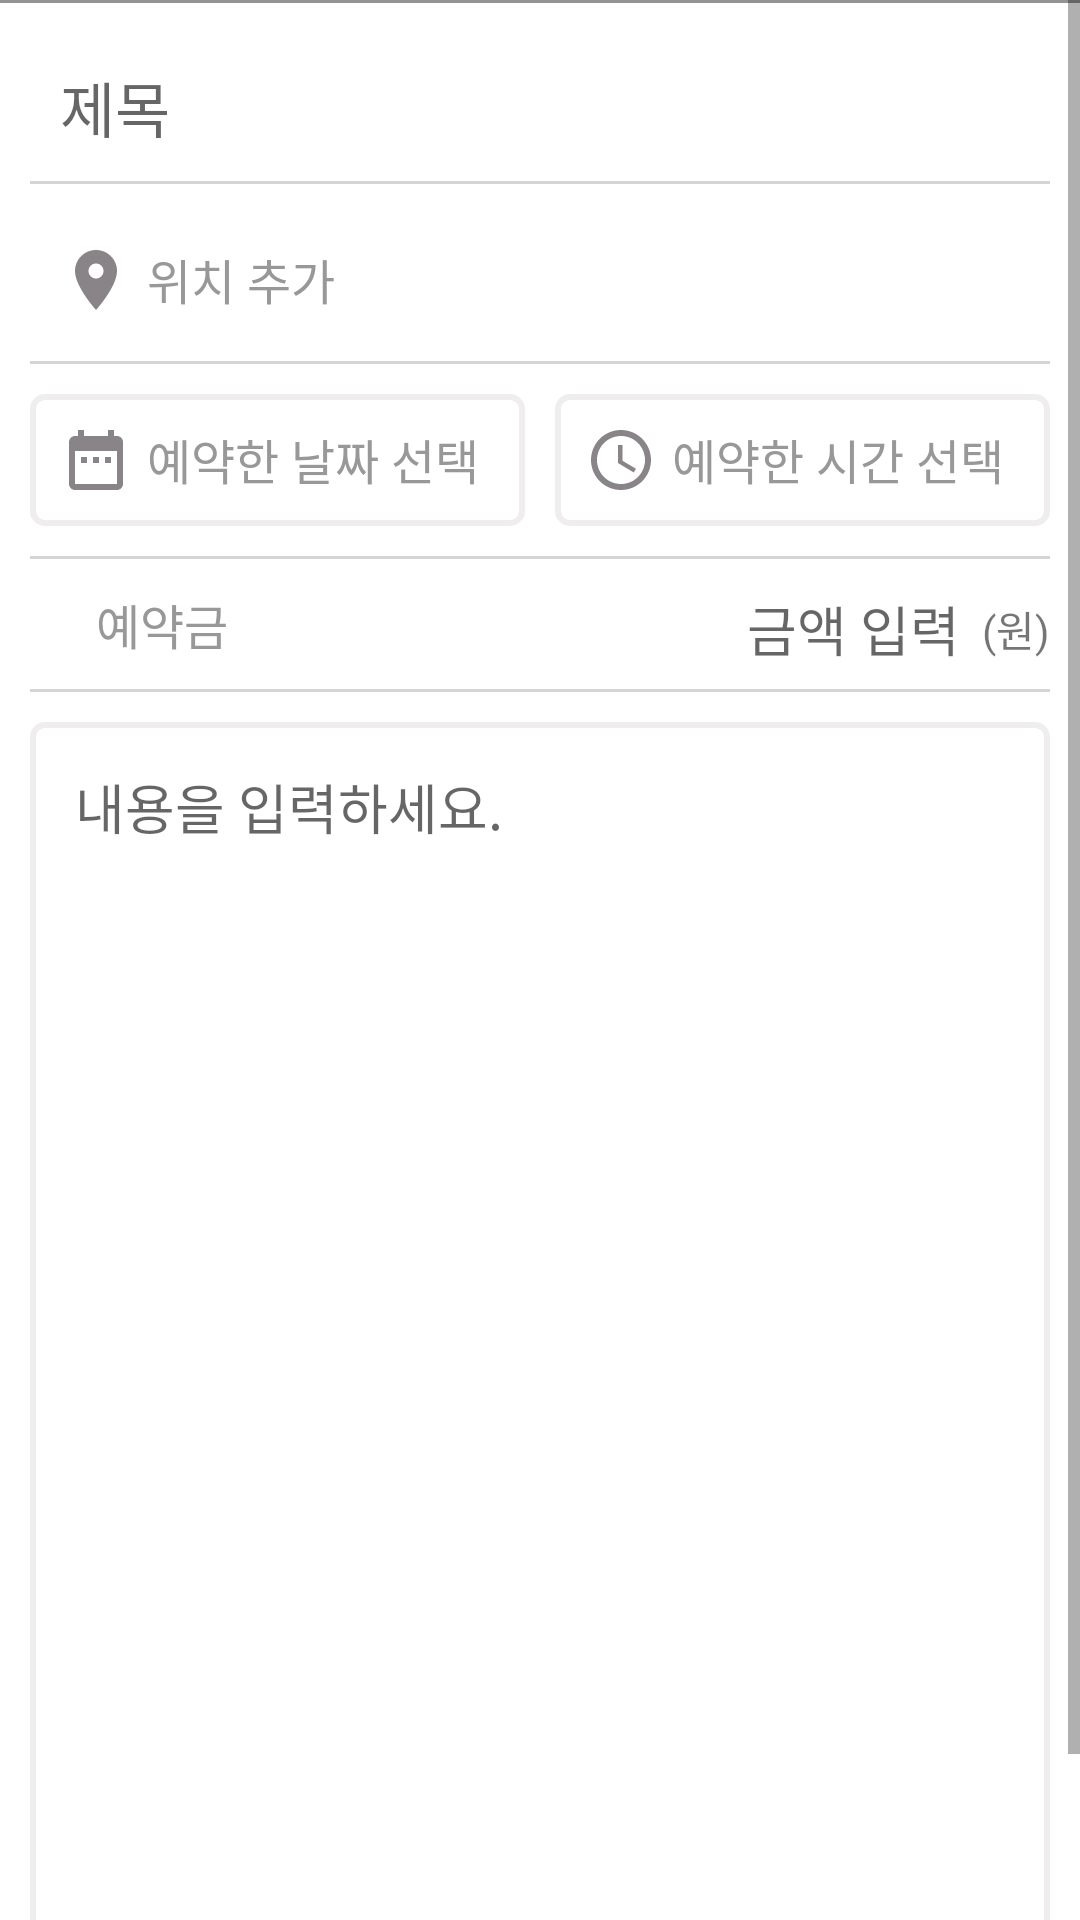

Write the Android layout XML for this screen, with the resource values it uses.
<!-- AndroidManifest.xml: application theme Theme.PreventNoShow -->
<!-- res/layout/activity_board_write.xml -->
<?xml version="1.0" encoding="utf-8"?>
<ScrollView xmlns:android="http://schemas.android.com/apk/res/android"
    xmlns:app="http://schemas.android.com/apk/res-auto"
    xmlns:tools="http://schemas.android.com/tools"
    android:layout_width="match_parent"
    android:layout_height="match_parent"
    android:orientation="vertical">

    <LinearLayout
        android:layout_width="match_parent"
        android:layout_height="match_parent"
        android:orientation="vertical">

        <TextView
            android:layout_width="match_parent"
            android:layout_height="1sp"
            android:background="#939393"/>

        <EditText
            android:id="@+id/editTitle"
            android:layout_width="match_parent"
            android:layout_height="wrap_content"
            android:hint="제목"
            android:textSize="20sp"
            android:padding="10sp"
            android:layout_marginLeft="10sp"
            android:layout_marginRight="10sp"
            android:layout_marginTop="10sp"
            android:backgroundTint="#FFFFFF"/>

        <TextView
            android:layout_marginLeft="10sp"
            android:layout_marginRight="10sp"
            android:layout_width="match_parent"
            android:layout_height="1sp"
            android:background="#D5D4D4"/>

        <LinearLayout
            android:layout_width="match_parent"
            android:layout_height="wrap_content"
            android:orientation="horizontal">

            <LinearLayout
                android:id="@+id/btnAddLocation"
                android:layout_width="0sp"
                android:layout_height="wrap_content"
                android:layout_weight="7"
                android:orientation="horizontal"
                android:layout_marginLeft="10sp"
                android:layout_marginRight="10sp"
                android:layout_marginTop="10sp"
                android:padding="10sp">
                <ImageView
                    android:layout_width="wrap_content"
                    android:layout_height="wrap_content"
                    android:src="@drawable/ic_location"/>

                <TextView
                    android:id="@+id/selectLocation"
                    android:layout_width="wrap_content"
                    android:layout_height="wrap_content"
                    android:text="위치 추가"
                    android:textSize="16sp"
                    android:textColor="#989898"
                    android:layout_marginLeft="5sp"/>
            </LinearLayout>

            <Spinner
                android:id="@+id/spinCategory"
                android:layout_width="0sp"
                android:layout_height="wrap_content"
                android:layout_weight="3"
                android:layout_gravity="center"
                android:layout_marginLeft="10sp"
                android:layout_marginRight="10sp"
                android:background="#E6E6E6"/>
        </LinearLayout>

        <TextView
            android:layout_marginTop="5sp"
            android:layout_marginLeft="10sp"
            android:layout_marginRight="10sp"
            android:layout_width="match_parent"
            android:layout_height="1sp"
            android:background="#D5D4D4"/>


        <LinearLayout
            android:layout_width="match_parent"
            android:layout_height="wrap_content"
            android:orientation="horizontal"
            android:paddingRight="10sp">

            <LinearLayout
                android:id="@+id/btnAddDate"
                android:layout_width="0sp"
                android:layout_height="wrap_content"
                android:layout_weight="1"
                android:orientation="horizontal"
                android:layout_marginLeft="10sp"
                android:layout_marginTop="10sp"
                android:background="@drawable/txtline"
                android:padding="10sp">
                <ImageView
                    android:layout_width="wrap_content"
                    android:layout_height="wrap_content"
                    android:src="@drawable/ic_date"/>

                <TextView
                    android:id="@+id/selectDate"
                    android:layout_width="wrap_content"
                    android:layout_height="wrap_content"
                    android:text="예약한 날짜 선택"
                    android:textSize="16sp"
                    android:textColor="#989898"
                    android:layout_marginLeft="5sp"/>
            </LinearLayout>

            <LinearLayout
                android:id="@+id/btnAddTime"
                android:layout_width="0sp"
                android:layout_height="wrap_content"
                android:layout_weight="1"
                android:orientation="horizontal"
                android:layout_marginLeft="10sp"
                android:layout_marginTop="10sp"
                android:background="@drawable/txtline"
                android:padding="10sp">
                <ImageView
                    android:layout_width="wrap_content"
                    android:layout_height="wrap_content"
                    android:src="@drawable/ic_time"/>

                <TextView
                    android:id="@+id/selectTime"
                    android:layout_width="wrap_content"
                    android:layout_height="wrap_content"
                    android:text="예약한 시간 선택"
                    android:textSize="16sp"
                    android:textColor="#989898"
                    android:layout_marginLeft="5sp"/>
            </LinearLayout>
        </LinearLayout>

        <TextView
            android:layout_marginTop="10sp"
            android:layout_marginLeft="10sp"
            android:layout_marginRight="10sp"
            android:layout_width="match_parent"
            android:layout_height="1sp"
            android:background="#D5D4D4"/>

        <LinearLayout
            android:layout_width="match_parent"
            android:layout_height="wrap_content"
            android:orientation="horizontal">
            <TextView
                android:layout_width="0sp"
                android:layout_height="wrap_content"
                android:layout_weight="3"
                android:text="예약금"
                android:textSize="16sp"
                android:textColor="#989898"
                android:layout_gravity="center"
                android:gravity="center"/>

            <EditText
                android:id="@+id/editDiposit"
                android:layout_width="0sp"
                android:layout_height="wrap_content"
                android:layout_weight="6"
                android:hint="금액 입력"
                android:backgroundTint="#ffffff"
                android:gravity="right"
                android:inputType="number"/>

            <TextView
                android:layout_width="0sp"
                android:layout_height="wrap_content"
                android:layout_weight="1"
                android:text=" (원)"/>
        </LinearLayout>



        <TextView
            android:layout_marginLeft="10sp"
            android:layout_marginRight="10sp"
            android:layout_width="match_parent"
            android:layout_height="1sp"
            android:background="#D5D4D4"/>

        <EditText
            android:id="@+id/editContent"
            android:layout_width="match_parent"
            android:layout_height="450sp"
            android:layout_margin="10sp"
            android:background="@drawable/txtline"
            android:gravity="top"
            android:hint="내용을 입력하세요."
            android:padding="15sp" />
    </LinearLayout>
</ScrollView>
<!-- resources referenced by this layout -->
<resources>
  <!-- drawable ic_date (drawable) -->
  <vector android:height="24dp" android:tint="#898488"
      android:viewportHeight="24" android:viewportWidth="24"
      android:width="24dp" xmlns:android="http://schemas.android.com/apk/res/android">
      <path android:fillColor="@android:color/white" android:pathData="M9,11L7,11v2h2v-2zM13,11h-2v2h2v-2zM17,11h-2v2h2v-2zM19,4h-1L18,2h-2v2L8,4L8,2L6,2v2L5,4c-1.11,0 -1.99,0.9 -1.99,2L3,20c0,1.1 0.89,2 2,2h14c1.1,0 2,-0.9 2,-2L21,6c0,-1.1 -0.9,-2 -2,-2zM19,20L5,20L5,9h14v11z"/>
  </vector>
  <!-- drawable ic_location (drawable) -->
  <vector android:height="24dp" android:tint="#898488"
      android:viewportHeight="24" android:viewportWidth="24"
      android:width="24dp" xmlns:android="http://schemas.android.com/apk/res/android">
      <path android:fillColor="@android:color/white" android:pathData="M12,2C8.13,2 5,5.13 5,9c0,5.25 7,13 7,13s7,-7.75 7,-13c0,-3.87 -3.13,-7 -7,-7zM12,11.5c-1.38,0 -2.5,-1.12 -2.5,-2.5s1.12,-2.5 2.5,-2.5 2.5,1.12 2.5,2.5 -1.12,2.5 -2.5,2.5z"/>
  </vector>
  <!-- drawable ic_time (drawable) -->
  <vector android:height="24dp" android:tint="#898488"
      android:viewportHeight="24" android:viewportWidth="24"
      android:width="24dp" xmlns:android="http://schemas.android.com/apk/res/android">
      <path android:fillColor="@android:color/white" android:pathData="M11.99,2C6.47,2 2,6.48 2,12s4.47,10 9.99,10C17.52,22 22,17.52 22,12S17.52,2 11.99,2zM12,20c-4.42,0 -8,-3.58 -8,-8s3.58,-8 8,-8 8,3.58 8,8 -3.58,8 -8,8z"/>
      <path android:fillColor="@android:color/white" android:pathData="M12.5,7H11v6l5.25,3.15 0.75,-1.23 -4.5,-2.67z"/>
  </vector>
  <!-- drawable txtline (drawable-v24) -->
  <?xml version="1.0" encoding="utf-8"?>
  <selector xmlns:android="http://schemas.android.com/apk/res/android">
      <item android:state_focused="false" android:state_pressed="false">
          <shape>
              <solid android:color="#FFFFFF"/>
              <stroke android:color="#EFEDED"
                  android:width="2dp"/>
              <corners android:radius="4dp" />
          </shape>
      </item>
  </selector>
  <style name="Theme.PreventNoShow" parent="Theme.MaterialComponents.DayNight.DarkActionBar">
          
          <item name="colorPrimary">@color/purple_500</item>
          <item name="colorPrimaryVariant">@color/purple_700</item>
          <item name="colorOnPrimary">@color/white</item>
          
          <item name="colorSecondary">@color/teal_200</item>
          <item name="colorSecondaryVariant">@color/teal_700</item>
          <item name="colorOnSecondary">@color/black</item>
          
          <item name="android:statusBarColor" tools:targetApi="l">?attr/colorPrimaryVariant</item>
          
      </style>
  <color name="purple_500">#0087ff</color>
  <color name="purple_700">#FF3700B3</color>
  <color name="white">#FFFFFFFF</color>
  <color name="teal_200">#0087ff</color>
  <color name="teal_700">#FF018786</color>
  <color name="black">#ffffff</color>
</resources>
